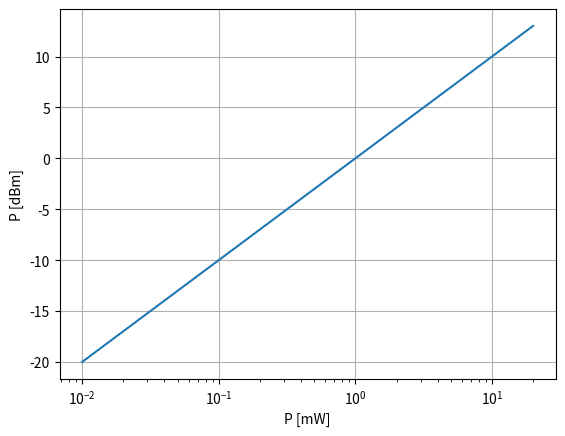

Source code (Python):
#!/usr/bin/env python3
# -*- coding: utf-8 -*-
"""
Created on Fri Mar 22 13:36:07 2024

[redacted]
"""

import numpy as np
import matplotlib.pyplot as plt

def to_dBm(P):
    return 10 * np.log10(P / 1e-3)

def to_W(PdBm):
    return 1e-3 * 10 ** (PdBm/10)

P = np.linspace(1e-5, 2e-2, 10000)

plt.close('all')
plt.figure()
plt.semilogx(P/1e-3, to_dBm(P))
plt.xlabel('P [mW]')
plt.ylabel('P [dBm]')
plt.grid()

